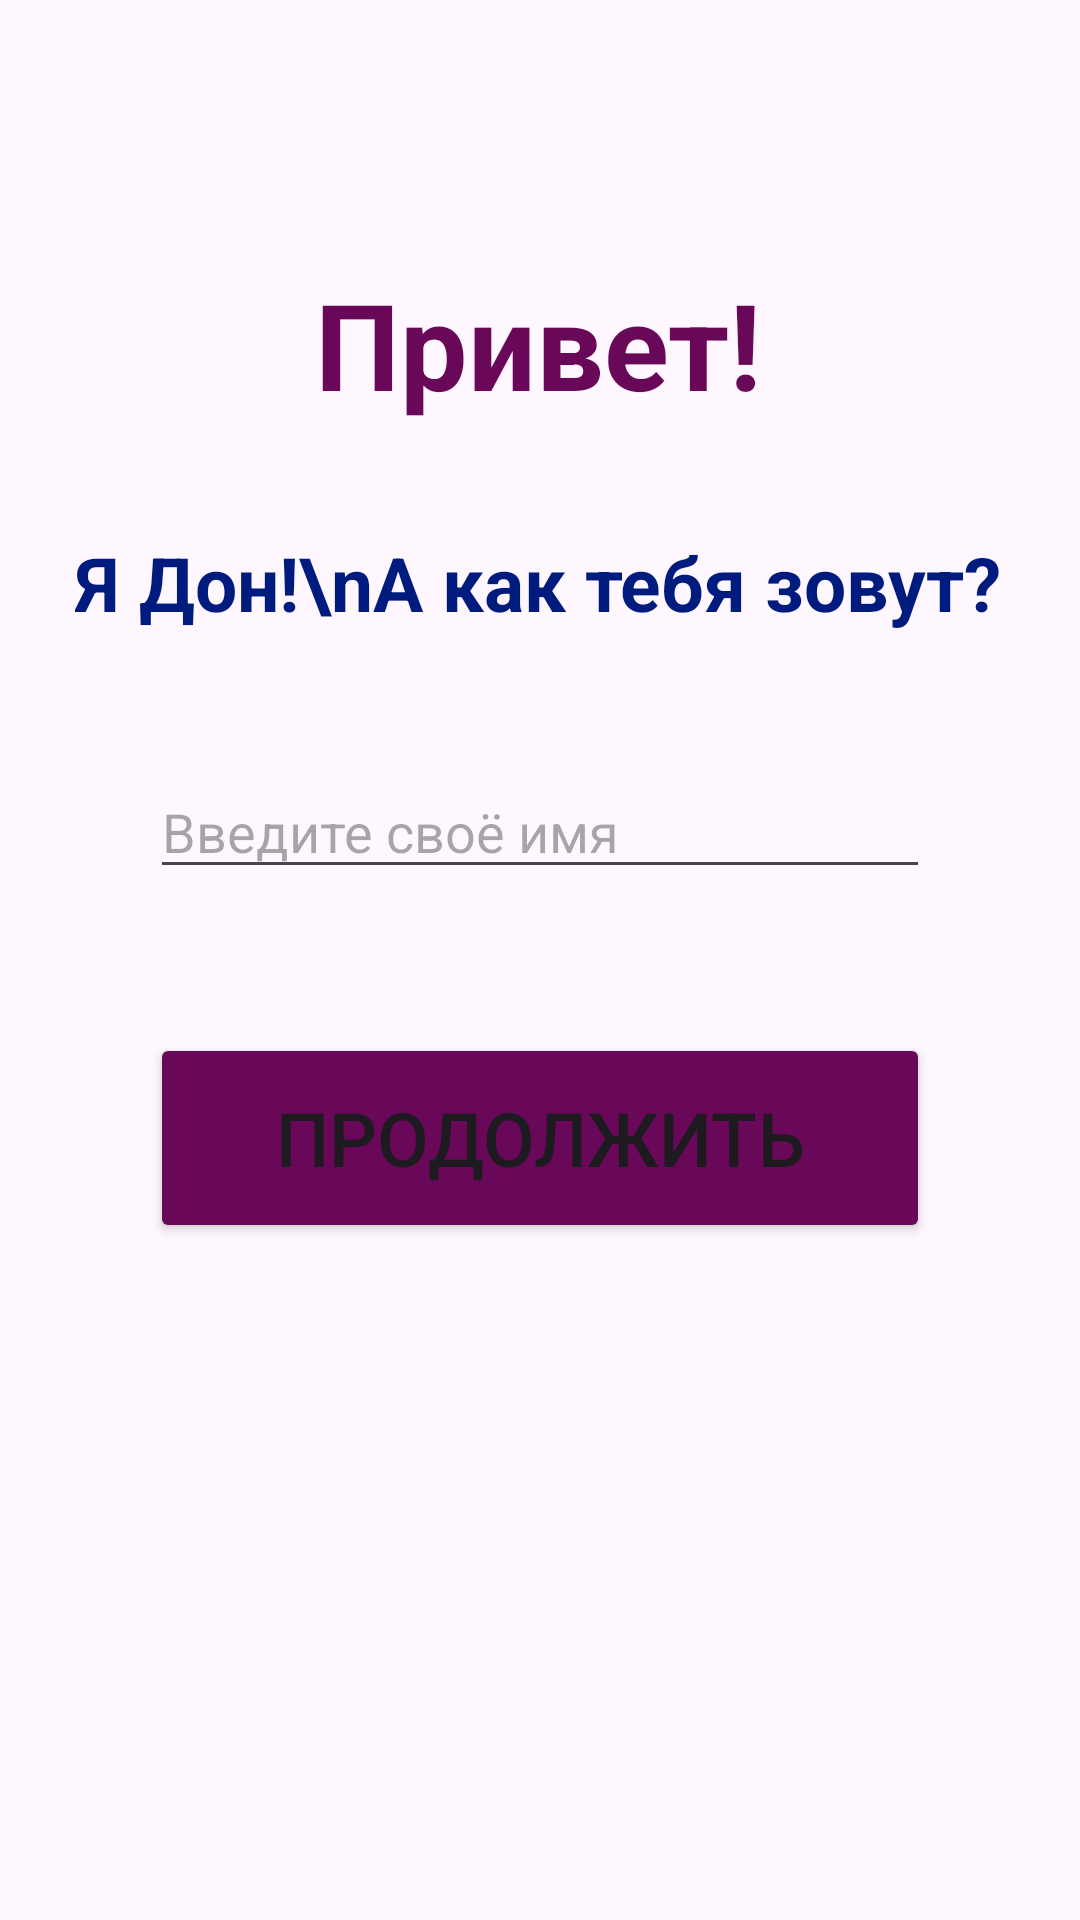

Reconstruct the res/layout file that produces this screen, plus the resources it refers to.
<!-- AndroidManifest.xml: application theme Theme.AU_test -->
<!-- res/layout/activity_hi.xml -->
<?xml version="1.0" encoding="utf-8"?>
<androidx.constraintlayout.widget.ConstraintLayout xmlns:android="http://schemas.android.com/apk/res/android"
    xmlns:app="http://schemas.android.com/apk/res-auto"
    xmlns:tools="http://schemas.android.com/tools"
    android:layout_width="match_parent"
    android:layout_height="match_parent"
    tools:context=".HiActivity">

    <ImageView
        android:id="@+id/imageView2"
        android:layout_width="500px"
        android:layout_height="500px"
        android:scaleType="fitCenter"
        app:layout_constraintBottom_toBottomOf="parent"
        app:layout_constraintStart_toStartOf="parent"
        tools:srcCompat="@tools:sample/avatars" />

    <TextView
        android:id="@+id/textView2"
        android:layout_width="wrap_content"
        android:layout_height="wrap_content"
        android:layout_marginTop="36dp"
        android:gravity="center"
        android:text="Я Дон!\nА как тебя зовут?"
        android:textStyle="bold"
        android:textColor="@color/blue"
        android:textSize="25sp"
        app:layout_constraintEnd_toEndOf="@+id/textView3"
        app:layout_constraintStart_toStartOf="@+id/textView3"
        app:layout_constraintTop_toBottomOf="@+id/textView3" />

    <TextView
        android:id="@+id/textView3"
        android:layout_width="wrap_content"
        android:layout_height="wrap_content"
        android:layout_marginTop="88dp"
        android:text="Привет!"
        android:textStyle="bold"
        android:textColor="@color/purple"
        android:textSize="40sp"
        app:layout_constraintEnd_toEndOf="parent"
        app:layout_constraintHorizontal_bias="0.498"
        app:layout_constraintStart_toStartOf="parent"
        app:layout_constraintTop_toTopOf="parent" />

    <EditText
        android:id="@+id/editTextName"
        android:layout_width="0dp"
        android:layout_height="wrap_content"
        android:layout_marginStart="50dp"
        android:layout_marginTop="44dp"
        android:layout_marginEnd="50dp"
        android:ems="10"
        android:hint="Введите своё имя"
        app:layout_constraintEnd_toEndOf="parent"
        app:layout_constraintHorizontal_bias="0.0"
        app:layout_constraintStart_toStartOf="parent"
        app:layout_constraintTop_toBottomOf="@+id/textView2" />

    <Button
        android:id="@+id/buttonContinue"
        android:layout_width="0dp"
        android:layout_height="70dp"
        android:textSize="25sp"
        android:layout_marginStart="50dp"
        android:layout_marginTop="48dp"
        android:backgroundTint="@color/purple"
        android:layout_marginEnd="50dp"
        android:text="Продолжить"
        app:layout_constraintEnd_toEndOf="parent"
        app:layout_constraintHorizontal_bias="0.0"
        app:layout_constraintStart_toStartOf="parent"
        app:layout_constraintTop_toBottomOf="@+id/editTextName" />
</androidx.constraintlayout.widget.ConstraintLayout>
<!-- resources referenced by this layout -->
<resources>
  <color name="blue">#001b7e</color>
  <color name="purple">#690759</color>
  <style name="Theme.AU_test" parent="Base.Theme.AU_test" />
  <style name="Base.Theme.AU_test" parent="Theme.Material3.DayNight.NoActionBar">
          
          
      </style>
</resources>
